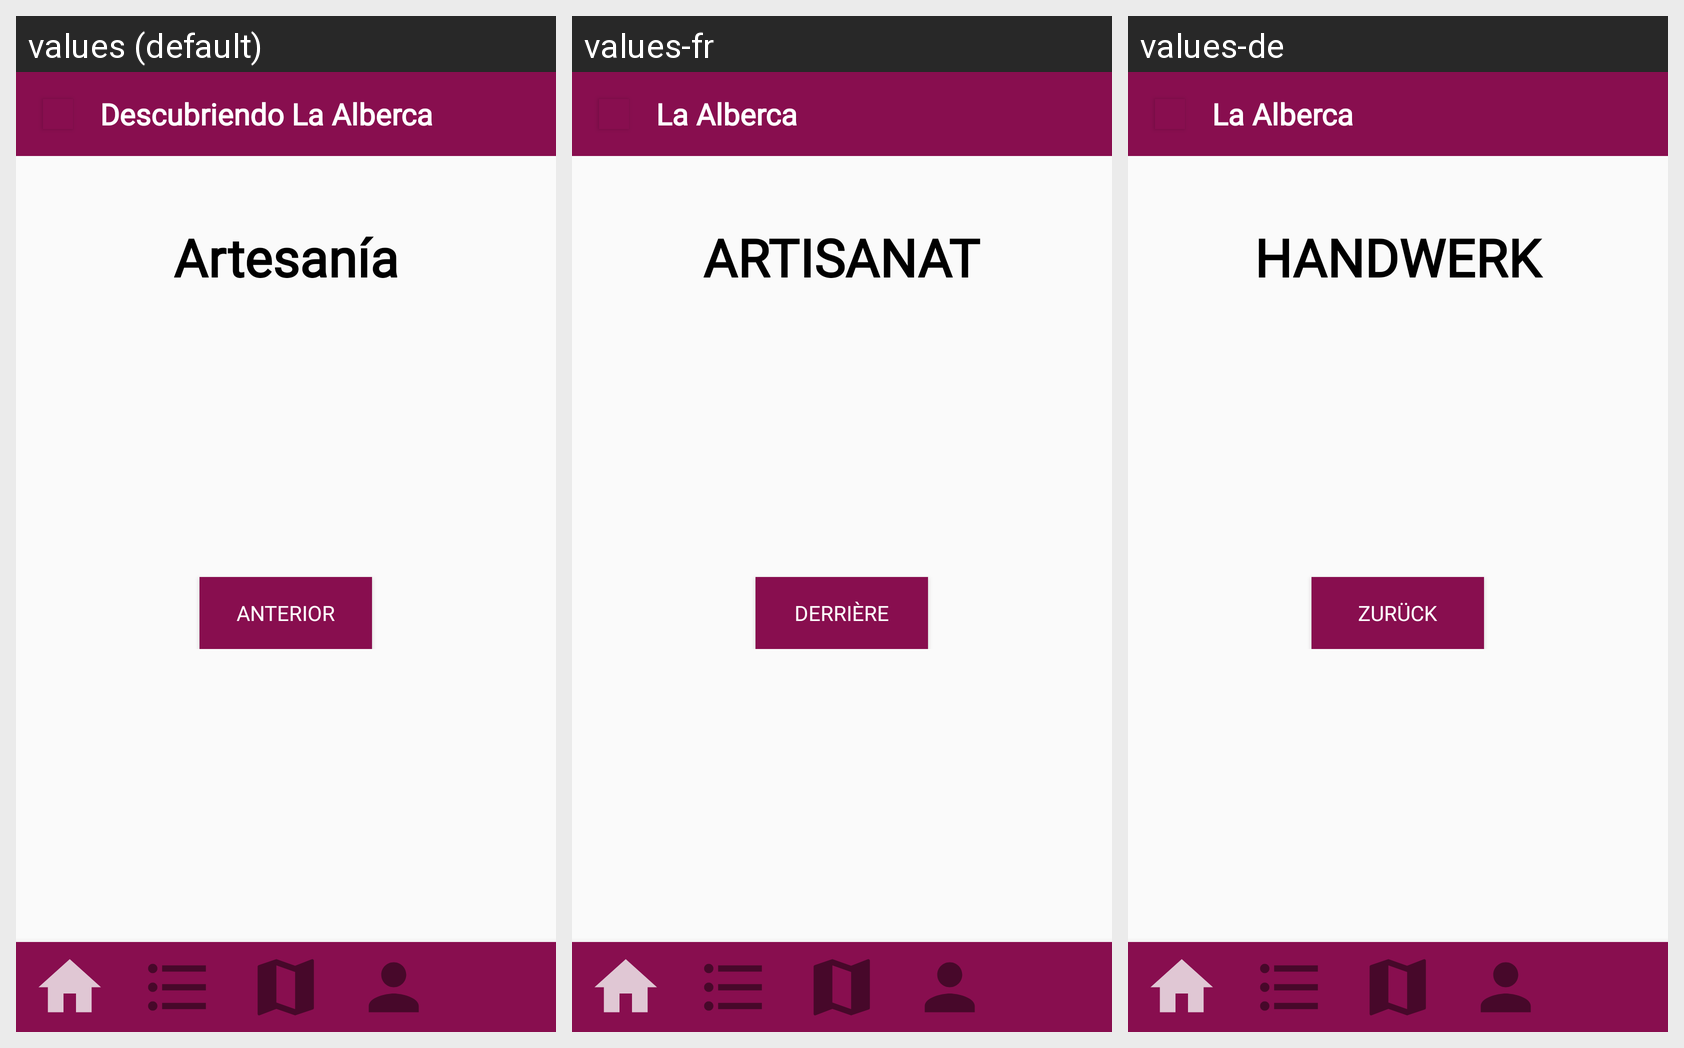

Locale-by-locale string values for the Android screen shown in this grid:
Android screen res/layout/activity_artesania_selector.xml rendered under 3 locales, left to right: values (default), values-fr, values-de. Device: Nexus 5 (rendered at 1080×1920; each locale shown at half size, 540×960, under a caption strip naming it); theme Theme.AppCompat.Light.NoActionBar.
Other locales in the repository, not shown: values-ca, values-en, values-eu.
Strings drawn on this screen, with the default value and each locale's value (text and hints the layout hard-codes, and strings that could not be matched under every locale, appear in the picture but are not listed):

app_name
  values: Descubriendo La Alberca
  values-fr: La Alberca
  values-de: La Alberca

artesaniamayus
  values: Artesanía
  values-fr: ARTISANAT
  values-de: HANDWERK

atras
  values: Anterior
  values-fr: Derrière
  values-de: Zurück
